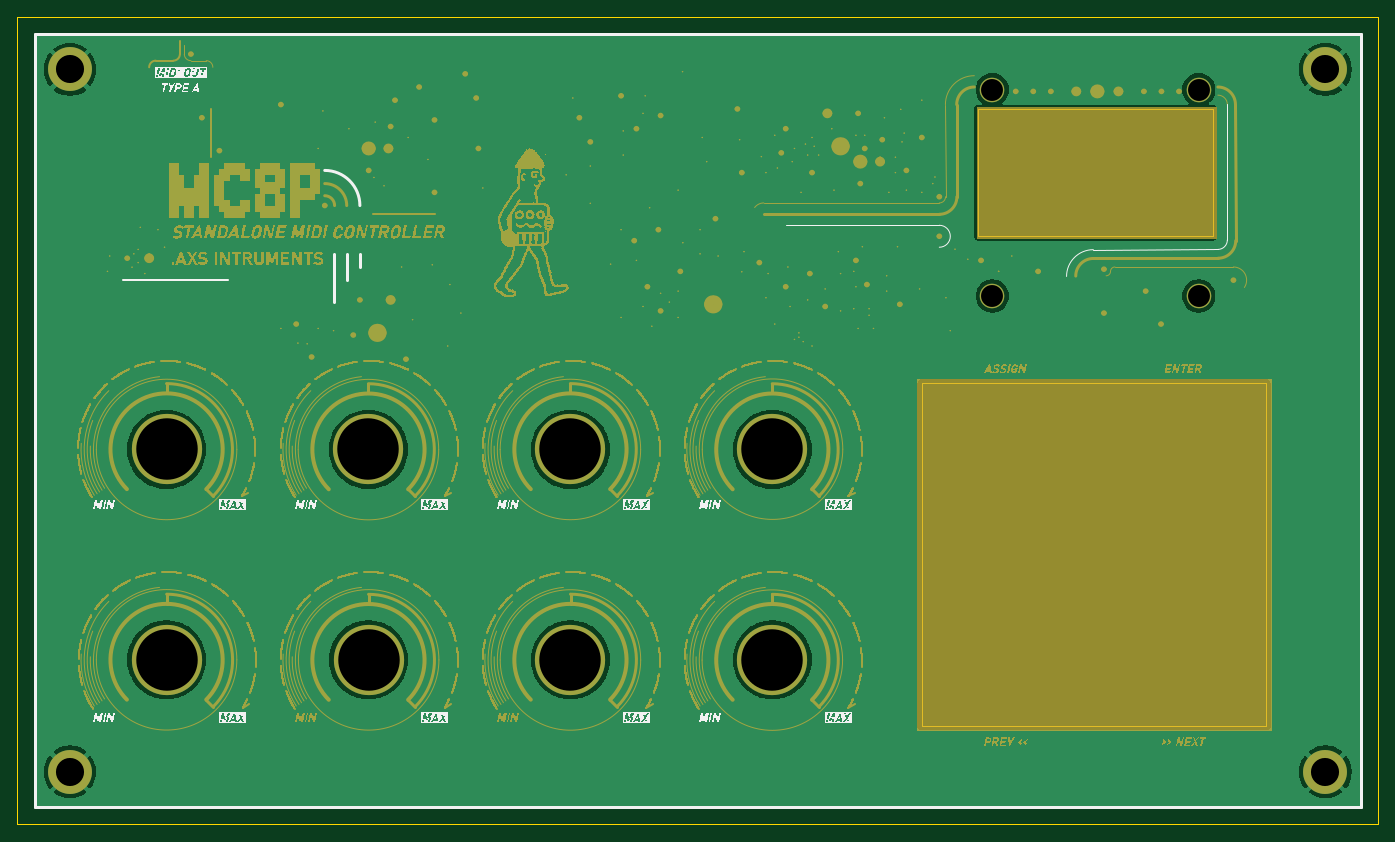
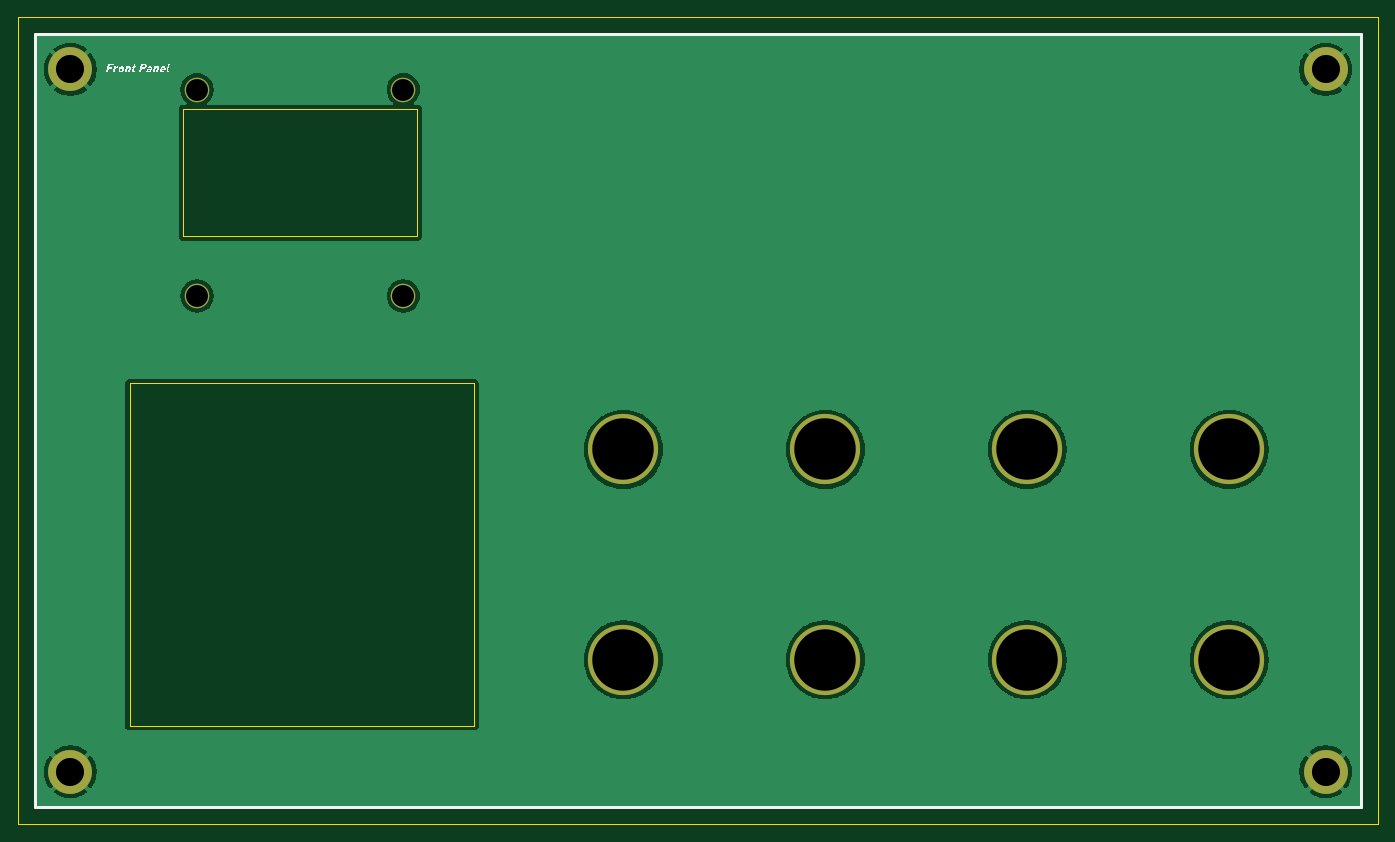
Circuit board: 11 layer files. Board 155.0 x 92.0 mm.
- bottom_copper: MC8P_MIDI_CONTROLLER-B_Cu.gbr (45033 bytes)
- bottom_mask: MC8P_MIDI_CONTROLLER-B_Mask.gbr (1300 bytes)
- paste: MC8P_MIDI_CONTROLLER-B_Paste.gbr (463 bytes)
- bottom_silk: MC8P_MIDI_CONTROLLER-B_Silkscreen.gbr (11075 bytes)
- outline: MC8P_MIDI_CONTROLLER-Edge_Cuts.gbr (880 bytes)
- top_copper: MC8P_MIDI_CONTROLLER-F_Cu.gbr (45033 bytes)
- top_mask: MC8P_MIDI_CONTROLLER-F_Mask.gbr (429508 bytes)
- paste: MC8P_MIDI_CONTROLLER-F_Paste.gbr (463 bytes)
- top_silk: MC8P_MIDI_CONTROLLER-F_Silkscreen.gbr (24546 bytes)
- drill: MC8P_MIDI_CONTROLLER-NPTH.drl (394 bytes)
- drill: MC8P_MIDI_CONTROLLER-PTH.drl (572 bytes)

=== bottom_copper: MC8P_MIDI_CONTROLLER-B_Cu.gbr (45033 bytes, source omitted) ===
=== bottom_mask: MC8P_MIDI_CONTROLLER-B_Mask.gbr ===
%TF.GenerationSoftware,KiCad,Pcbnew,9.0.2*%
%TF.CreationDate,2025-08-22T18:26:35+01:00*%
%TF.ProjectId,MC8P_MIDI_CONTROLLER,4d433850-5f4d-4494-9449-5f434f4e5452,rev?*%
%TF.SameCoordinates,Original*%
%TF.FileFunction,Soldermask,Bot*%
%TF.FilePolarity,Negative*%
%FSLAX46Y46*%
G04 Gerber Fmt 4.6, Leading zero omitted, Abs format (unit mm)*
G04 Created by KiCad (PCBNEW 9.0.2) date 2025-08-22 18:26:35*
%MOMM*%
%LPD*%
G01*
G04 APERTURE LIST*
%ADD10C,8.000000*%
%ADD11C,5.000000*%
%ADD12C,2.800000*%
G04 APERTURE END LIST*
D10*
%TO.C,REF\u002A\u002A*%
X82980000Y-161284200D03*
%TD*%
%TO.C,REF\u002A\u002A*%
X105982700Y-161284200D03*
%TD*%
%TO.C,REF\u002A\u002A*%
X82982700Y-185244200D03*
%TD*%
D11*
%TO.C,*%
X168980000Y-198000000D03*
%TD*%
D10*
%TO.C,REF\u002A\u002A*%
X59982700Y-185244200D03*
%TD*%
D11*
%TO.C,*%
X25980000Y-198000000D03*
%TD*%
D10*
%TO.C,REF\u002A\u002A*%
X59980000Y-161284200D03*
%TD*%
D11*
%TO.C,*%
X168980000Y-118000000D03*
%TD*%
D10*
%TO.C,REF\u002A\u002A*%
X36982700Y-185244200D03*
%TD*%
%TO.C,REF\u002A\u002A*%
X36982700Y-161284200D03*
%TD*%
%TO.C,REF\u002A\u002A*%
X105982700Y-185244200D03*
%TD*%
D11*
%TO.C,*%
X25980000Y-118000000D03*
%TD*%
D12*
%TO.C,SSD1306*%
X154540000Y-143805000D03*
X154540000Y-120305000D03*
X131040000Y-143805000D03*
X131040000Y-120305000D03*
%TD*%
M02*

=== paste: MC8P_MIDI_CONTROLLER-B_Paste.gbr ===
%TF.GenerationSoftware,KiCad,Pcbnew,9.0.2*%
%TF.CreationDate,2025-08-22T18:26:34+01:00*%
%TF.ProjectId,MC8P_MIDI_CONTROLLER,4d433850-5f4d-4494-9449-5f434f4e5452,rev?*%
%TF.SameCoordinates,Original*%
%TF.FileFunction,Paste,Bot*%
%TF.FilePolarity,Positive*%
%FSLAX46Y46*%
G04 Gerber Fmt 4.6, Leading zero omitted, Abs format (unit mm)*
G04 Created by KiCad (PCBNEW 9.0.2) date 2025-08-22 18:26:34*
%MOMM*%
%LPD*%
G01*
G04 APERTURE LIST*
G04 APERTURE END LIST*
M02*

=== bottom_silk: MC8P_MIDI_CONTROLLER-B_Silkscreen.gbr (11075 bytes, source omitted) ===
=== outline: MC8P_MIDI_CONTROLLER-Edge_Cuts.gbr ===
%TF.GenerationSoftware,KiCad,Pcbnew,9.0.2*%
%TF.CreationDate,2025-08-22T18:26:35+01:00*%
%TF.ProjectId,MC8P_MIDI_CONTROLLER,4d433850-5f4d-4494-9449-5f434f4e5452,rev?*%
%TF.SameCoordinates,Original*%
%TF.FileFunction,Profile,NP*%
%FSLAX46Y46*%
G04 Gerber Fmt 4.6, Leading zero omitted, Abs format (unit mm)*
G04 Created by KiCad (PCBNEW 9.0.2) date 2025-08-22 18:26:35*
%MOMM*%
%LPD*%
G01*
G04 APERTURE LIST*
%TA.AperFunction,Profile*%
%ADD10C,0.100000*%
%TD*%
G04 APERTURE END LIST*
D10*
X20000000Y-112000000D02*
X174980000Y-112000000D01*
X174980000Y-204000000D01*
X20000000Y-204000000D01*
X20000000Y-112000000D01*
X129440000Y-122505000D02*
X156140000Y-122505000D01*
X156140000Y-137000000D01*
X129440000Y-137000000D01*
X129440000Y-122505000D01*
X122980000Y-153750000D02*
X162235000Y-153750000D01*
X162235000Y-192775000D01*
X122980000Y-192775000D01*
X122980000Y-153750000D01*
M02*

=== top_copper: MC8P_MIDI_CONTROLLER-F_Cu.gbr (45033 bytes, source omitted) ===
=== top_mask: MC8P_MIDI_CONTROLLER-F_Mask.gbr (429508 bytes, source omitted) ===
=== paste: MC8P_MIDI_CONTROLLER-F_Paste.gbr ===
%TF.GenerationSoftware,KiCad,Pcbnew,9.0.2*%
%TF.CreationDate,2025-08-22T18:26:34+01:00*%
%TF.ProjectId,MC8P_MIDI_CONTROLLER,4d433850-5f4d-4494-9449-5f434f4e5452,rev?*%
%TF.SameCoordinates,Original*%
%TF.FileFunction,Paste,Top*%
%TF.FilePolarity,Positive*%
%FSLAX46Y46*%
G04 Gerber Fmt 4.6, Leading zero omitted, Abs format (unit mm)*
G04 Created by KiCad (PCBNEW 9.0.2) date 2025-08-22 18:26:34*
%MOMM*%
%LPD*%
G01*
G04 APERTURE LIST*
G04 APERTURE END LIST*
M02*

=== top_silk: MC8P_MIDI_CONTROLLER-F_Silkscreen.gbr (24546 bytes, source omitted) ===
=== drill: MC8P_MIDI_CONTROLLER-NPTH.drl ===
M48
; DRILL file {KiCad 9.0.2} date 2025-08-22T18:26:33+0100
; FORMAT={-:-/ absolute / inch / decimal}
; #@! TF.CreationDate,2025-08-22T18:26:33+01:00
; #@! TF.GenerationSoftware,Kicad,Pcbnew,9.0.2
; #@! TF.FileFunction,NonPlated,1,2,NPTH
FMAT,2
INCH
; #@! TA.AperFunction,NonPlated,NPTH,ComponentDrill
T1C0.0984
%
G90
G05
T1
X5.1591Y-4.7364
X5.1591Y-5.6616
X6.0843Y-4.7364
X6.0843Y-5.6616
M30

=== drill: MC8P_MIDI_CONTROLLER-PTH.drl ===
M48
; DRILL file {KiCad 9.0.2} date 2025-08-22T18:26:33+0100
; FORMAT={-:-/ absolute / inch / decimal}
; #@! TF.CreationDate,2025-08-22T18:26:33+01:00
; #@! TF.GenerationSoftware,Kicad,Pcbnew,9.0.2
; #@! TF.FileFunction,Plated,1,2,PTH
FMAT,2
INCH
; #@! TA.AperFunction,Plated,PTH,ComponentDrill
T1C0.1260
; #@! TA.AperFunction,Plated,PTH,ComponentDrill
T2C0.2756
%
G90
G05
T1
X1.0228Y-4.6457
X1.0228Y-7.7953
X6.6528Y-4.6457
X6.6528Y-7.7953
T2
X1.456Y-6.3498
X1.456Y-7.2931
X2.3614Y-6.3498
X2.3615Y-7.2931
X3.2669Y-6.3498
X3.267Y-7.2931
X4.1725Y-6.3498
X4.1725Y-7.2931
M30

